Run: headless pygame with SDL's dummy video driver; simulated clock (each Clock.tick advances the game by its frame time, no real sleeping); random seed 0; keys injected as events and as key.get_pressed() state; mouse plan: one left click at the window centre at the start of phase 2, then a move to the lower-right quarter at the start of phase 3.
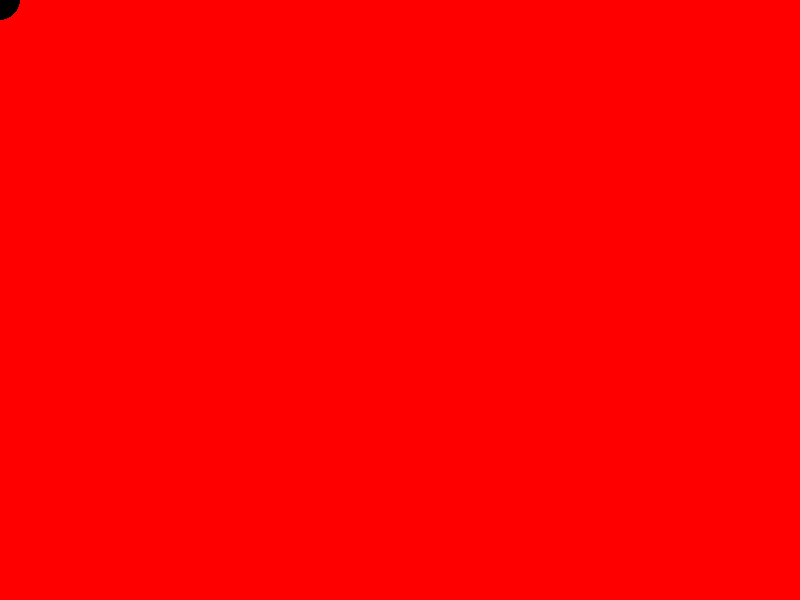
Frame 1 of 4 · flips 1–60 · no input
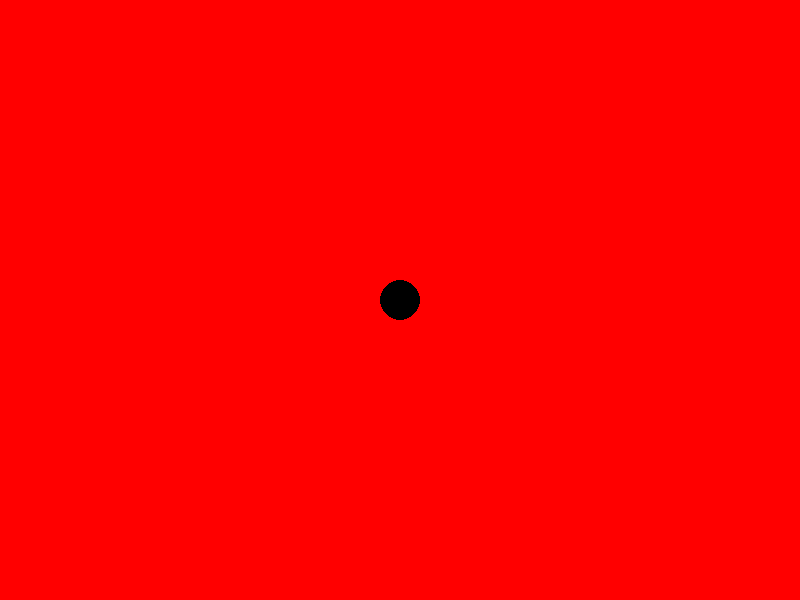
Frame 2 of 4 · flips 61–180 · clicked the window centre · tapped SPACE, RETURN · held RIGHT (→), D
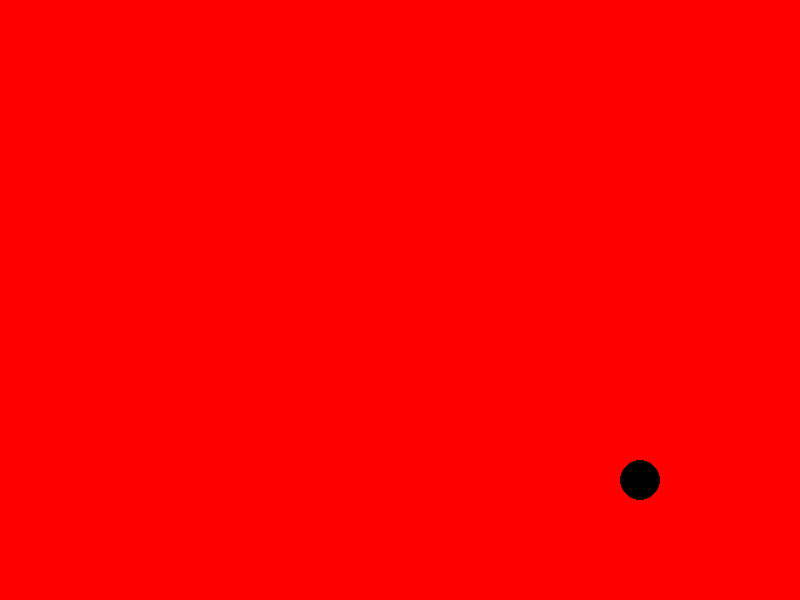
Frame 3 of 4 · flips 181–300 · moved the mouse to the lower-right quarter · held DOWN (↓), S
Frame 4 of 4 · flips 301–420 · held LEFT (←), A, UP (↑), W · screen unchanged from frame 3, image omitted

The pygame program that drew these frames:

import pygame
import random
import sys

rozliseni_x = 800
rozliseni_y = 600

obrazovka = pygame.display.set_mode((rozliseni_x, rozliseni_y))

barva_pozadi = ("red")

while True:
    for udalost in pygame.event.get():
        # vypnuti krizkem nebo ALT+F4
        if udalost.type == pygame.QUIT:
            sys.exit()
        # vypnuti klavesou Escape
        if udalost.type == pygame.KEYDOWN:
            if udalost.key == pygame.K_ESCAPE:
                sys.exit()
    pozice_mysi = pygame.mouse.get_pos()
    
    
    #obrazovka se musi generovat prvni
    obrazovka.fill(barva_pozadi)
    #generovani posouvatka s mysi
    pygame.draw.circle(obrazovka, (0, 0, 0), pozice_mysi, 20)
    pygame.display.update()
    
        
            
